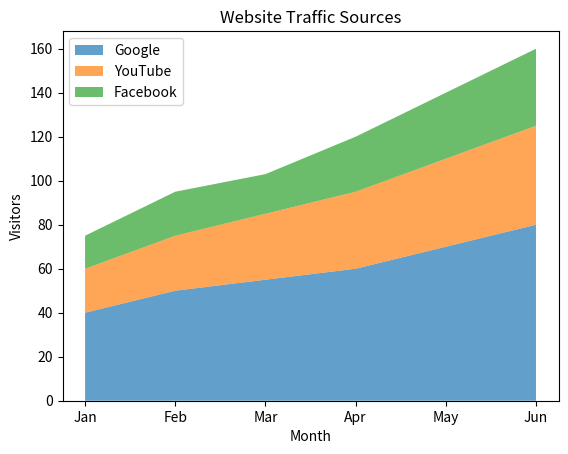

Recreate this plot in Python.
import matplotlib.pyplot as plt

months = ["Jan", "Feb", "Mar", "Apr", "May", "Jun"]

google = [40, 50, 55, 60, 70, 80]
youtube = [20, 25, 30, 35, 40, 45]
facebook = [15, 20, 18, 25, 30, 35]

plt.stackplot(
    months,
    google,
    youtube,
    facebook,
    labels=["Google", "YouTube", "Facebook"],
    alpha=0.7
)

plt.title("Website Traffic Sources")
plt.xlabel("Month")
plt.ylabel("Visitors")
plt.legend(loc="upper left")

plt.show()
